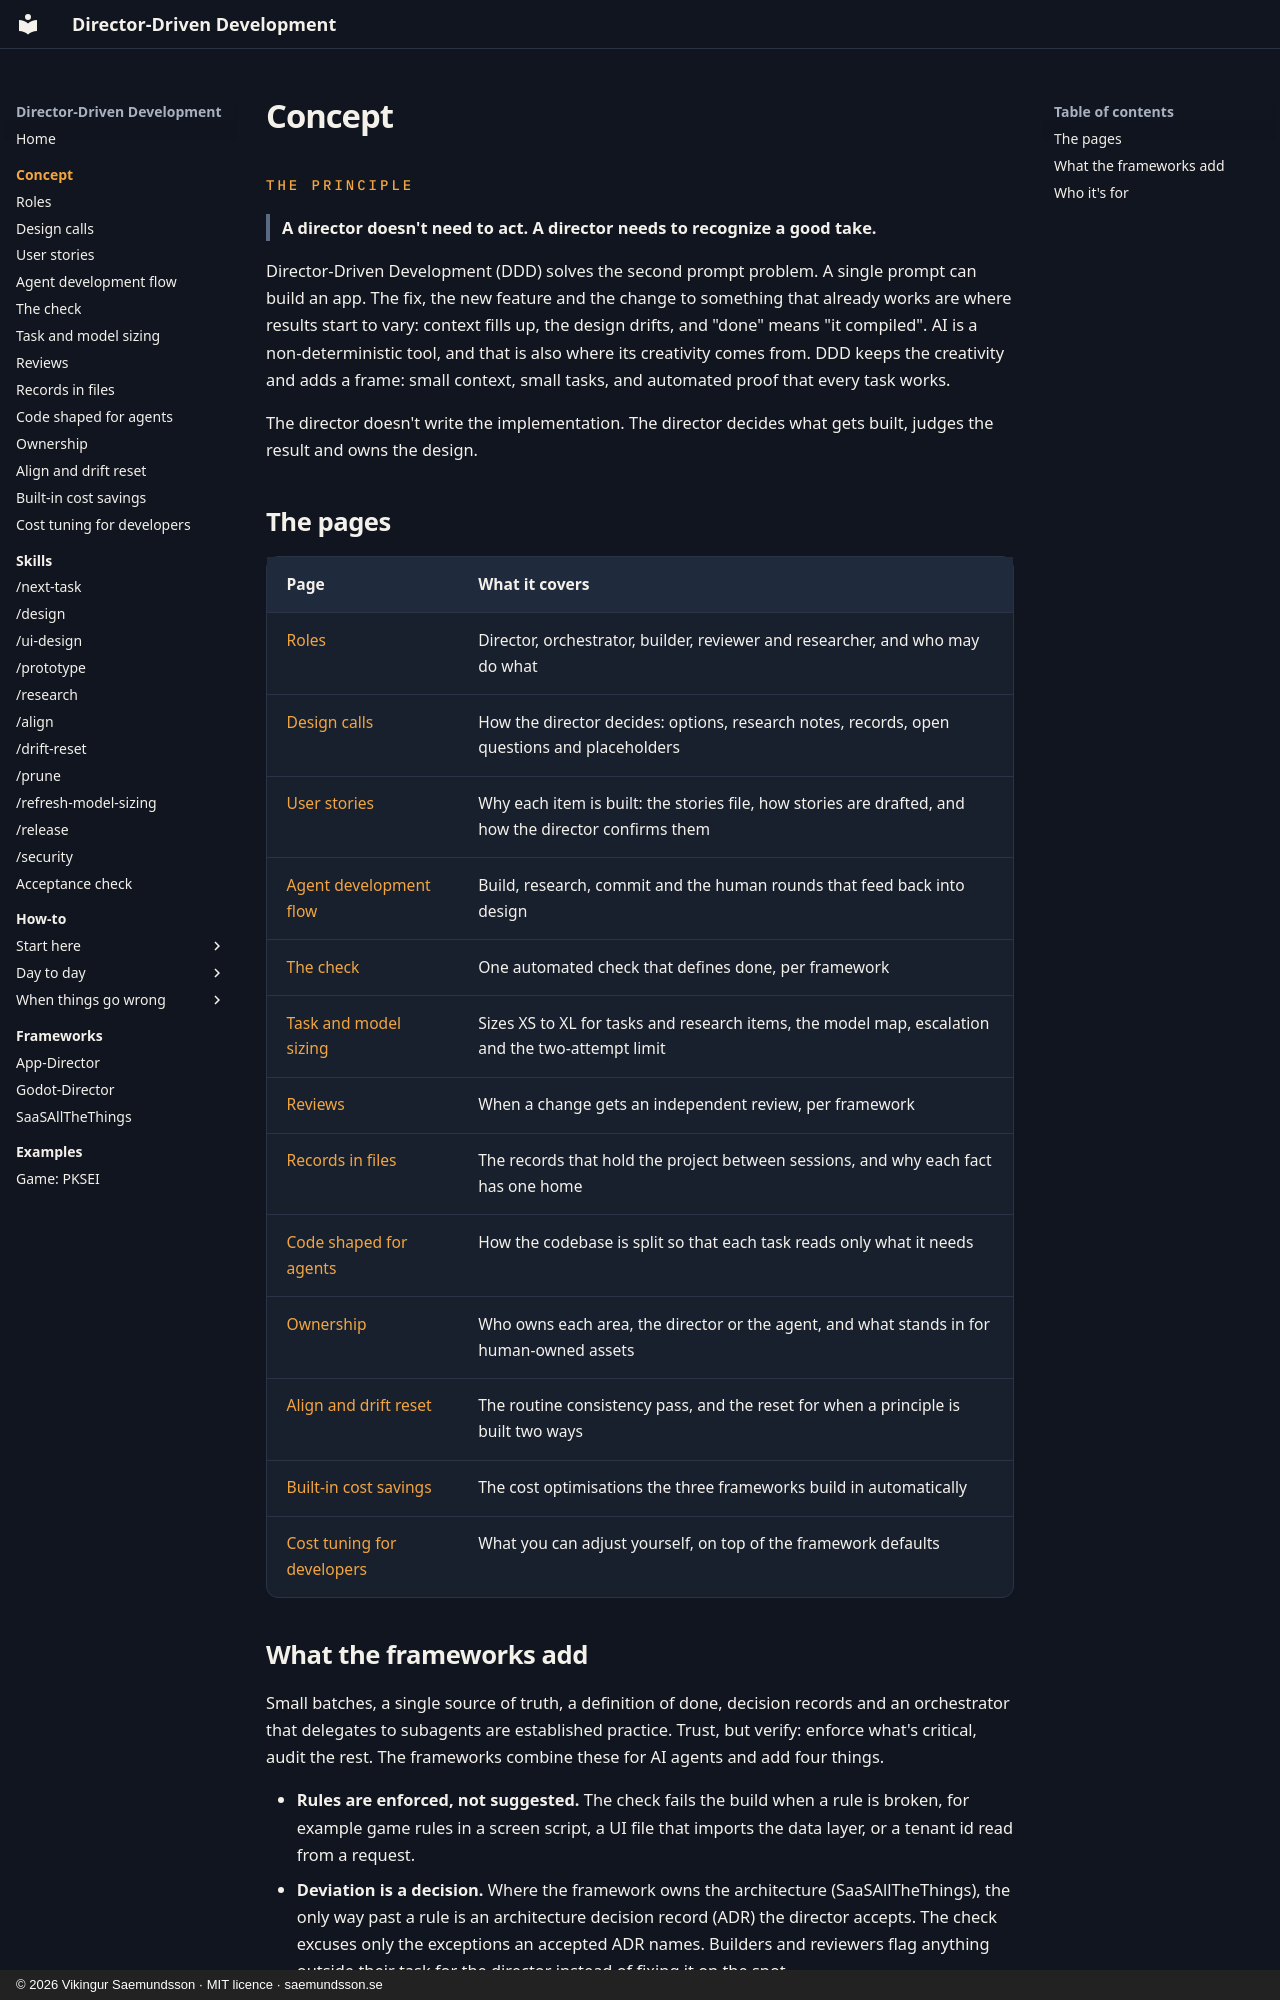

repository: Freakling/Director-Driven-Development · page: concept/index.html · generator: mkdocs · copyright: © 2026 Vikingur Saemundsson · MIT licence · saemundsson.se

# Concept

<div class="kicker">The principle</div>

> A director doesn't need to act. A director needs to recognize a good take.

Director-Driven Development (DDD) solves the second prompt problem. A single prompt can build an app. The fix, the new feature and the change to something that already works are where results start to vary: context fills up, the design drifts, and "done" means "it compiled". AI is a non-deterministic tool, and that is also where its creativity comes from. DDD keeps the creativity and adds a frame: small context, small tasks, and automated proof that every task works.

The director doesn't write the implementation. The director decides what gets built, judges the result and owns the design.

## The pages

| Page | What it covers |
|---|---|
| [Roles](roles.md) | Director, orchestrator, builder, reviewer and researcher, and who may do what |
| [Design calls](design-calls.md) | How the director decides: options, research notes, records, open questions and placeholders |
| [User stories](user-stories.md) | Why each item is built: the stories file, how stories are drafted, and how the director confirms them |
| [Agent development flow](agent-flow.md) | Build, research, commit and the human rounds that feed back into design |
| [The check](check.md) | One automated check that defines done, per framework |
| [Task and model sizing](sizing.md) | Sizes XS to XL for tasks and research items, the model map, escalation and the two-attempt limit |
| [Reviews](reviews.md) | When a change gets an independent review, per framework |
| [Records in files](records.md) | The records that hold the project between sessions, and why each fact has one home |
| [Code shaped for agents](code-shape.md) | How the codebase is split so that each task reads only what it needs |
| [Ownership](ownership.md) | Who owns each area, the director or the agent, and what stands in for human-owned assets |
| [Align and drift reset](drift.md) | The routine consistency pass, and the reset for when a principle is built two ways |
| [Built-in cost savings](cost-built-in.md) | The cost optimisations the three frameworks build in automatically |
| [Cost tuning for developers](cost-tuning.md) | What you can adjust yourself, on top of the framework defaults |
